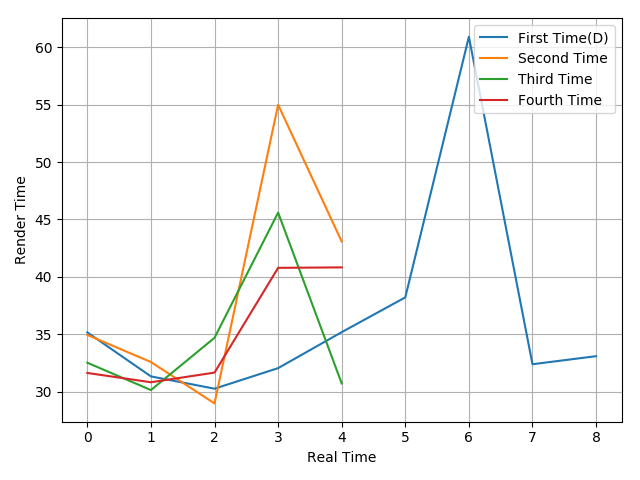

The file beside this chart, header and first rows:
35.17, 31.34, 30.27, 32.06, 35.19, 38.22, 60.9, 32.4, 33.1
34.95, 32.59, 28.99, 54.99, 43.08
32.53, 30.15, 34.7, 45.6, 30.73
31.64, 30.83, 31.67, 40.79, 40.83
